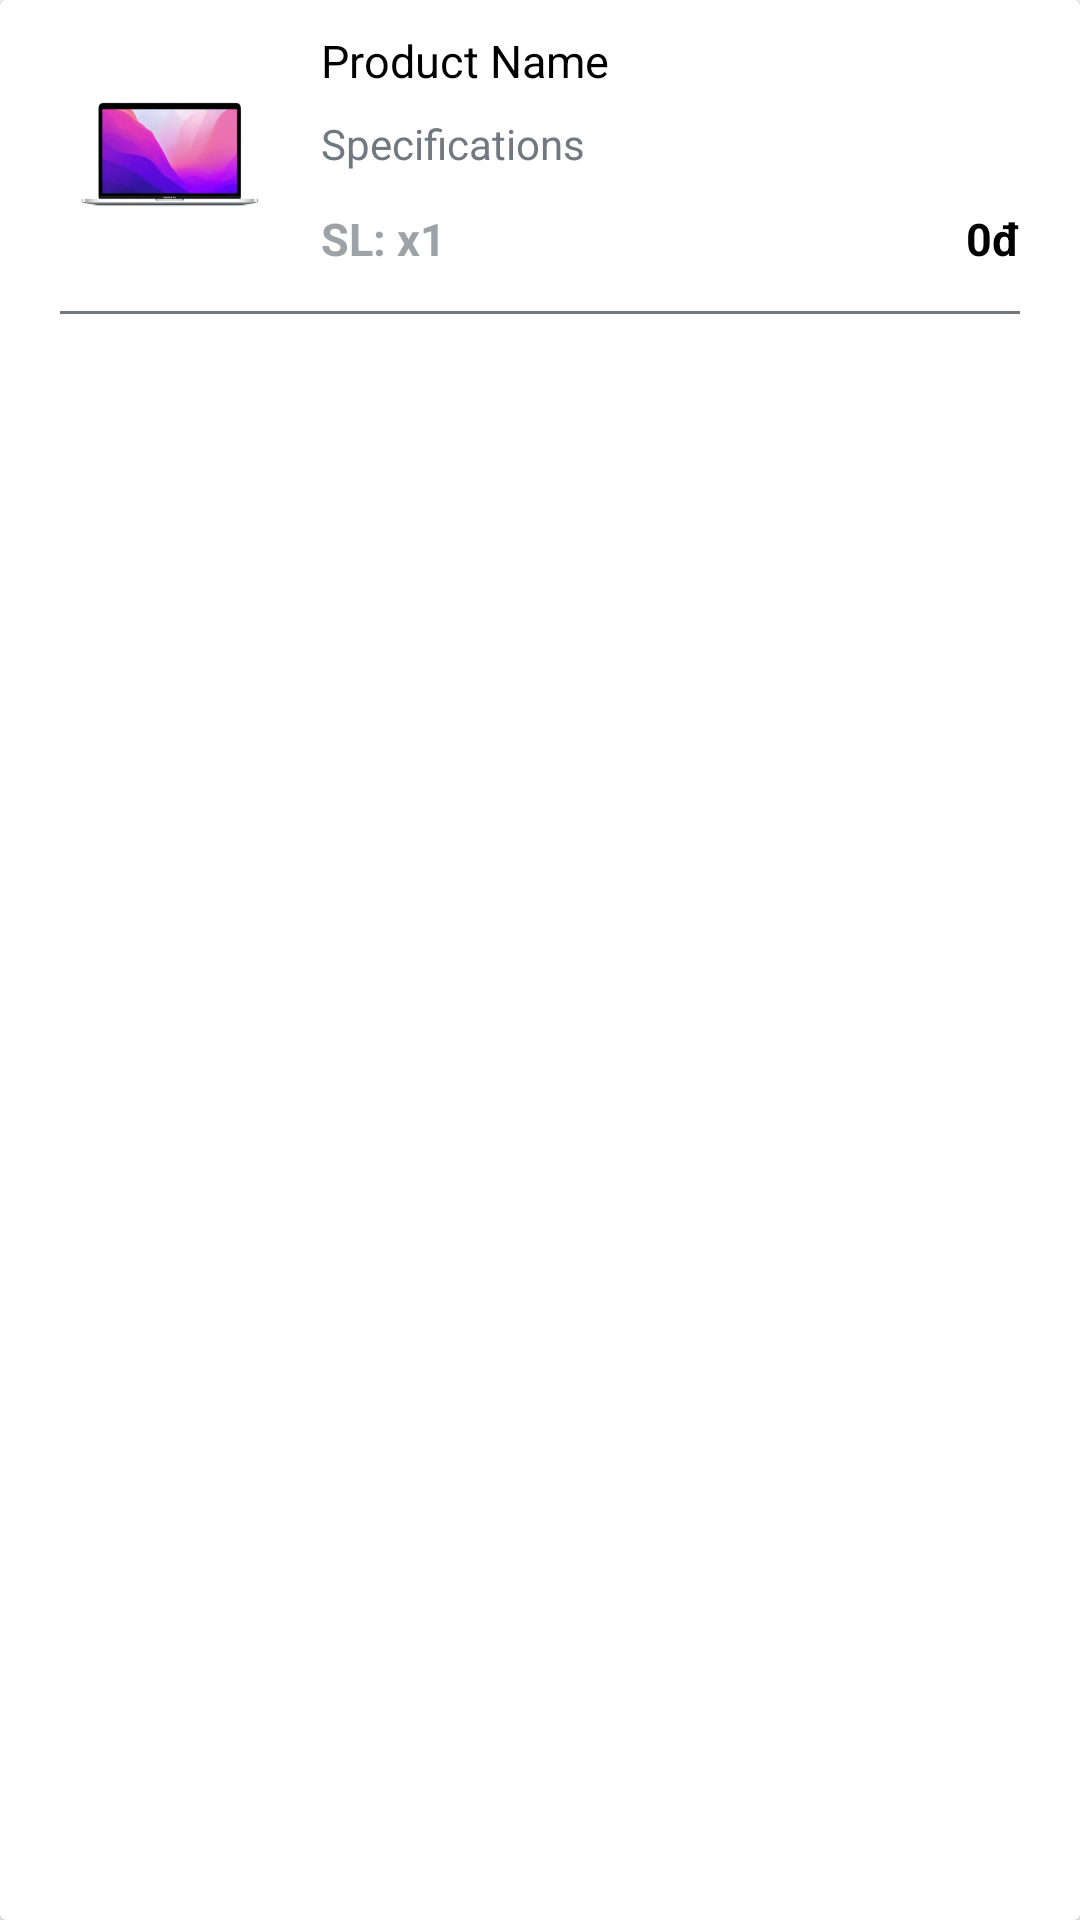

Here is an Android app screen rendered from its layout file. Give the layout XML and the strings, colors and styles it references.
<!-- AndroidManifest.xml: application theme Theme.TechX_App -->
<!-- res/layout/checkout_item.xml -->
<?xml version="1.0" encoding="utf-8"?>
<androidx.cardview.widget.CardView xmlns:android="http://schemas.android.com/apk/res/android"
    android:id="@+id/cvCart"
    android:layout_width="match_parent"
    android:layout_height="wrap_content"
    android:background="@color/white">

    <RelativeLayout
        android:layout_width="match_parent"
        android:layout_height="match_parent">

        <RelativeLayout
            android:id="@+id/layout"
            android:layout_width="match_parent"
            android:layout_height="wrap_content"
            android:paddingTop="10dp"
            android:paddingBottom="10dp"
            android:paddingLeft="20dp"
            android:paddingRight="20dp">

            <ImageView
                android:id="@+id/productImage"
                android:layout_width="75dp"
                android:layout_height="75dp"
                android:src="@drawable/macbook" />

            <LinearLayout
                android:layout_width="match_parent"
                android:layout_height="wrap_content"
                android:layout_marginStart="12dp"
                android:layout_toEndOf="@id/productImage"
                android:orientation="vertical">

                <TextView
                    android:id="@+id/productName"
                    android:layout_width="match_parent"
                    android:layout_height="wrap_content"
                    android:text="Product Name"
                    android:textColor="@color/black"
                    android:textSize="15sp" />

                <TextView
                    android:id="@+id/specifications"
                    android:layout_width="match_parent"
                    android:layout_height="wrap_content"
                    android:layout_marginTop="8dp"
                    android:text="Specifications"
                    android:textColor="#727880" />

                <RelativeLayout
                    android:layout_width="match_parent"
                    android:layout_height="wrap_content"
                    android:layout_marginTop="8dp">

                    <TextView
                        android:id="@+id/amount"
                        android:layout_width="wrap_content"
                        android:layout_height="wrap_content"
                        android:layout_centerVertical="true"
                        android:text="SL: x1"
                        android:textColor="@color/gray_light"
                        android:textSize="15sp"
                        android:textStyle="bold"/>

                    <TextView
                        android:id="@+id/price"
                        android:layout_width="wrap_content"
                        android:layout_height="wrap_content"
                        android:layout_alignParentEnd="true"
                        android:layout_centerVertical="true"
                        android:layout_marginTop="8dp"
                        android:text="0đ"
                        android:textColor="@color/black"
                        android:textSize="15sp"
                        android:textStyle="bold" />

                </RelativeLayout>
            </LinearLayout>
        </RelativeLayout>

        <View
            android:layout_width="match_parent"
            android:layout_height="1dp"
            android:layout_marginStart="20dp"
            android:layout_marginEnd="20dp"
            android:background="#727880"
            android:layout_below="@id/layout"/>
    </RelativeLayout>

</androidx.cardview.widget.CardView>
<!-- resources referenced by this layout -->
<resources>
  <color name="black">#FF000000</color>
  <color name="gray_light">#9DA2A7</color>
  <color name="white">#FFFFFFFF</color>
  <!-- drawable macbook: jpg bitmap (drawable, 18806 bytes) -->
  <style name="Theme.TechX_App" parent="Base.Theme.TechX_App" />
  <style name="Base.Theme.TechX_App" parent="Theme.Material3.Light.NoActionBar">
          <item name="colorPrimary">@color/black</item>
          <item name="colorSecondary">@color/white</item>
          <item name="android:statusBarColor">@color/white</item>
          <item name="android:navigationBarColor">@color/white</item>
          <item name="android:windowLightStatusBar">true</item>
          <item name="android:windowLightNavigationBar" tools:targetApi="o_mr1">true</item>
      </style>
</resources>
